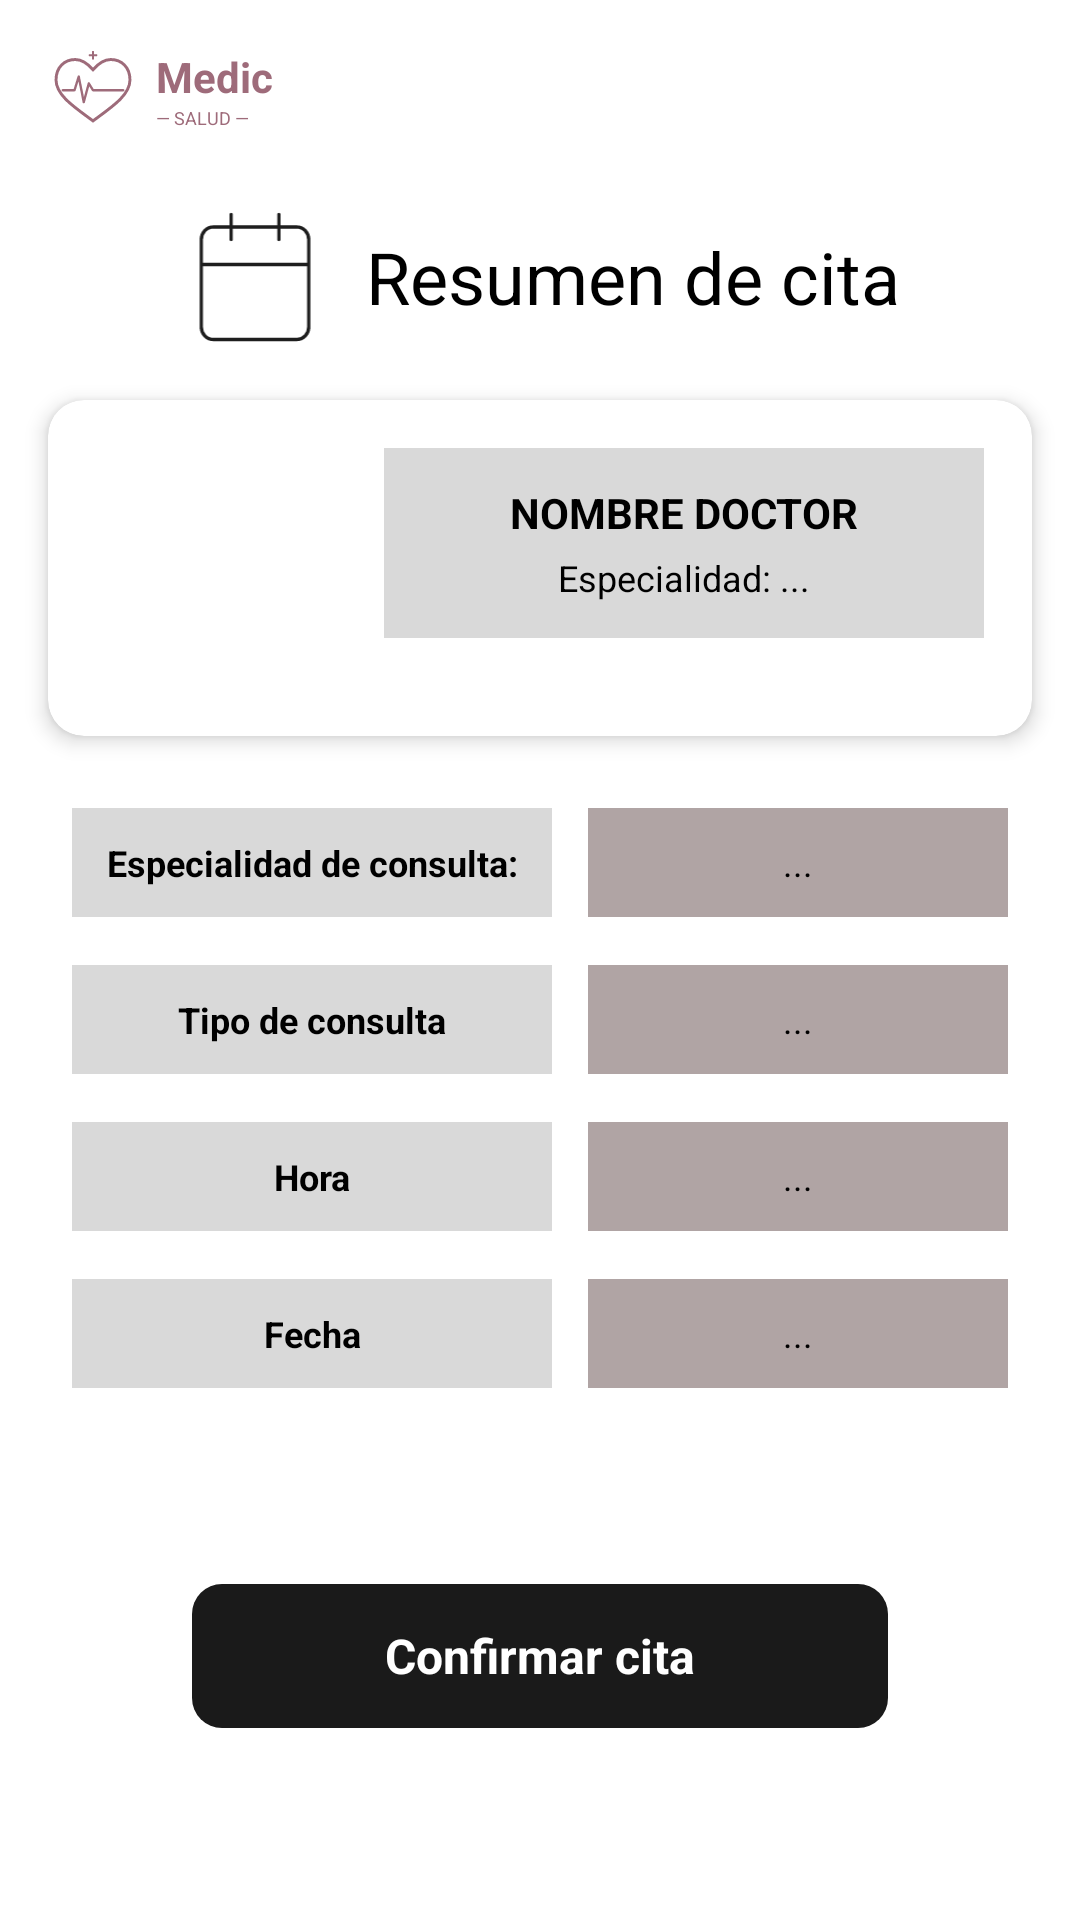

The Android layout XML behind this screen, and the referenced resources:
<!-- AndroidManifest.xml: application theme Theme.MEDICSALUD -->
<!-- res/layout/activity_cita_resume.xml -->
<?xml version="1.0" encoding="utf-8"?>
<androidx.constraintlayout.widget.ConstraintLayout xmlns:android="http://schemas.android.com/apk/res/android"
    xmlns:app="http://schemas.android.com/apk/res-auto"
    xmlns:tools="http://schemas.android.com/tools"
    android:id="@+id/main"
    android:layout_width="match_parent"
    android:layout_height="match_parent"
    android:background="@color/white"
    tools:context=".view.citas.CitaResumeActivity">

    
    <LinearLayout
        android:id="@+id/logoContainer"
        android:layout_width="wrap_content"
        android:layout_height="wrap_content"
        android:orientation="horizontal"
        android:gravity="center_vertical"
        android:layout_marginTop="16dp"
        android:layout_marginStart="16dp"
        app:layout_constraintStart_toStartOf="parent"
        app:layout_constraintTop_toTopOf="parent">

        <ImageView
            android:layout_width="30dp"
            android:layout_height="25dp"
            android:src="@drawable/ic_logo"
            android:layout_marginEnd="6dp"
            android:contentDescription="@null" />

        <LinearLayout
            android:layout_width="wrap_content"
            android:layout_height="wrap_content"
            android:orientation="vertical">

            <TextView
                android:layout_width="wrap_content"
                android:layout_height="wrap_content"
                android:text="Medic"
                android:textSize="14sp"
                android:textStyle="bold"
                android:textColor="@color/colorPrimary" />

            <TextView
                android:layout_width="wrap_content"
                android:layout_height="wrap_content"
                android:text="— SALUD —"
                android:textSize="6sp"
                android:textColor="@color/colorPrimary" />
        </LinearLayout>
    </LinearLayout>

    
    <LinearLayout
        android:id="@+id/headerContainer"
        android:layout_width="wrap_content"
        android:layout_height="wrap_content"
        android:orientation="horizontal"
        android:gravity="center_vertical"
        android:layout_marginTop="24dp"
        app:layout_constraintEnd_toEndOf="parent"
        app:layout_constraintStart_toStartOf="parent"
        app:layout_constraintTop_toBottomOf="@id/logoContainer">

        <ImageView
            android:layout_width="50dp"
            android:layout_height="50dp"
            android:src="@drawable/ic_calendario"
            android:layout_marginEnd="12dp" />

        <TextView
            android:layout_width="wrap_content"
            android:layout_height="wrap_content"
            android:text="Resumen de cita"
            android:textColor="@color/black"
            android:textSize="24sp" />
    </LinearLayout>

    
    <androidx.cardview.widget.CardView
        android:id="@+id/cvDoctorInfo"
        android:layout_width="match_parent"
        android:layout_height="wrap_content"
        android:layout_margin="16dp"
        app:cardCornerRadius="12dp"
        app:cardElevation="4dp"
        app:layout_constraintTop_toBottomOf="@id/headerContainer">

        <LinearLayout
            android:layout_width="match_parent"
            android:layout_height="wrap_content"
            android:orientation="horizontal"
            android:padding="16dp">

            <ImageView
                android:layout_width="80dp"
                android:layout_height="80dp"
                android:src="@drawable/outline_account_circle_24"
                android:layout_gravity="center_vertical" />

            <LinearLayout
                android:layout_width="match_parent"
                android:layout_height="wrap_content"
                android:layout_marginStart="16dp"
                android:background="#D9D9D9"
                android:orientation="vertical"
                android:padding="12dp">

                <TextView
                    android:id="@+id/tvDoctorName"
                    android:layout_width="wrap_content"
                    android:layout_height="wrap_content"
                    android:layout_gravity="center_horizontal"
                    android:text="NOMBRE DOCTOR"
                    android:textColor="@color/black"
                    android:textStyle="bold"
                    android:textSize="14sp" />

                <TextView
                    android:id="@+id/tvSpecialty"
                    android:layout_width="wrap_content"
                    android:layout_height="wrap_content"
                    android:layout_gravity="center_horizontal"
                    android:layout_marginTop="4dp"
                    android:text="Especialidad: ..."
                    android:textColor="@color/black"
                    android:textSize="12sp" />
            </LinearLayout>
        </LinearLayout>
    </androidx.cardview.widget.CardView>

    
    <LinearLayout
        android:id="@+id/llSummary"
        android:layout_width="match_parent"
        android:layout_height="wrap_content"
        android:layout_marginTop="24dp"
        android:orientation="vertical"
        android:paddingStart="24dp"
        android:paddingEnd="24dp"
        app:layout_constraintTop_toBottomOf="@id/cvDoctorInfo">

        
        <LinearLayout
            android:layout_width="match_parent"
            android:layout_height="wrap_content"
            android:orientation="horizontal"
            android:layout_marginBottom="16dp">
            <TextView
                android:layout_width="160dp"
                android:layout_height="wrap_content"
                android:background="#D9D9D9"
                android:gravity="center"
                android:padding="10dp"
                android:text="Especialidad de consulta:"
                android:textColor="@color/black"
                android:textSize="12sp"
                android:textStyle="bold" />
            <TextView
                android:id="@+id/tvResSpecialty"
                android:layout_width="match_parent"
                android:layout_height="wrap_content"
                android:layout_marginStart="12dp"
                android:background="#B0A4A4"
                android:gravity="center"
                android:padding="10dp"
                android:text="..."
                android:textColor="@color/black"
                android:textSize="12sp" />
        </LinearLayout>

        
        <LinearLayout
            android:layout_width="match_parent"
            android:layout_height="wrap_content"
            android:orientation="horizontal"
            android:layout_marginBottom="16dp">
            <TextView
                android:layout_width="160dp"
                android:layout_height="wrap_content"
                android:background="#D9D9D9"
                android:gravity="center"
                android:padding="10dp"
                android:text="Tipo de consulta"
                android:textColor="@color/black"
                android:textSize="12sp"
                android:textStyle="bold" />
            <TextView
                android:id="@+id/tvResType"
                android:layout_width="match_parent"
                android:layout_height="wrap_content"
                android:layout_marginStart="12dp"
                android:background="#B0A4A4"
                android:gravity="center"
                android:padding="10dp"
                android:text="..."
                android:textColor="@color/black"
                android:textSize="12sp" />
        </LinearLayout>

        
        <LinearLayout
            android:layout_width="match_parent"
            android:layout_height="wrap_content"
            android:orientation="horizontal"
            android:layout_marginBottom="16dp">
            <TextView
                android:layout_width="160dp"
                android:layout_height="wrap_content"
                android:background="#D9D9D9"
                android:gravity="center"
                android:padding="10dp"
                android:text="Hora"
                android:textColor="@color/black"
                android:textSize="12sp"
                android:textStyle="bold" />
            <TextView
                android:id="@+id/tvResTime"
                android:layout_width="match_parent"
                android:layout_height="wrap_content"
                android:layout_marginStart="12dp"
                android:background="#B0A4A4"
                android:gravity="center"
                android:padding="10dp"
                android:text="..."
                android:textColor="@color/black"
                android:textSize="12sp" />
        </LinearLayout>

        
        <LinearLayout
            android:layout_width="match_parent"
            android:layout_height="wrap_content"
            android:orientation="horizontal">
            <TextView
                android:layout_width="160dp"
                android:layout_height="wrap_content"
                android:background="#D9D9D9"
                android:gravity="center"
                android:padding="10dp"
                android:text="Fecha"
                android:textColor="@color/black"
                android:textSize="12sp"
                android:textStyle="bold" />
            <TextView
                android:id="@+id/tvResDate"
                android:layout_width="match_parent"
                android:layout_height="wrap_content"
                android:layout_marginStart="12dp"
                android:background="#B0A4A4"
                android:gravity="center"
                android:padding="10dp"
                android:text="..."
                android:textColor="@color/black"
                android:textSize="12sp" />
        </LinearLayout>
    </LinearLayout>

    
    <ProgressBar
        android:id="@+id/progressBar"
        android:layout_width="wrap_content"
        android:layout_height="wrap_content"
        android:visibility="gone"
        app:layout_constraintBottom_toTopOf="@id/btnConfirm"
        app:layout_constraintEnd_toEndOf="parent"
        app:layout_constraintStart_toStartOf="parent"
        android:layout_marginBottom="16dp" />

    
    <TextView
        android:id="@+id/btnConfirm"
        android:layout_width="match_parent"
        android:layout_height="48dp"
        android:layout_marginStart="64dp"
        android:layout_marginEnd="64dp"
        android:layout_marginBottom="64dp"
        android:background="@drawable/bg_button_black"
        android:gravity="center"
        android:text="Confirmar cita"
        android:textColor="@color/white"
        android:textSize="16sp"
        android:textStyle="bold"
        android:clickable="true"
        android:focusable="true"
        app:layout_constraintBottom_toBottomOf="parent"
        app:layout_constraintEnd_toEndOf="parent"
        app:layout_constraintStart_toStartOf="parent" />

</androidx.constraintlayout.widget.ConstraintLayout>
<!-- resources referenced by this layout -->
<resources>
  <color name="black">#FF000000</color>
  <color name="colorPrimary">#9E6B7A</color>
  <color name="white">#FFFFFFFF</color>
  <!-- drawable bg_button_black (drawable) -->
  <?xml version="1.0" encoding="utf-8"?>
  <shape xmlns:android="http://schemas.android.com/apk/res/android">
      <solid android:color="@color/colorButtonBlack" />
      <corners android:radius="10dp" />
  </shape>
  <!-- drawable ic_calendario (drawable) -->
  <vector xmlns:android="http://schemas.android.com/apk/res/android"
      android:width="171dp"
      android:height="179dp"
      android:viewportWidth="171"
      android:viewportHeight="179">
    <path
        android:pathData="M114,14.92V44.75M57,14.92V44.75M21.38,74.58H149.63M35.63,29.83H135.38C143.24,29.83 149.63,36.51 149.63,44.75V149.17C149.63,157.4 143.24,164.08 135.38,164.08H35.63C27.75,164.08 21.38,157.4 21.38,149.17V44.75C21.38,36.51 27.75,29.83 35.63,29.83Z"
        android:strokeLineJoin="round"
        android:strokeWidth="4"
        android:fillColor="#00000000"
        android:strokeColor="#1E1E1E"
        android:strokeLineCap="round"/>
  </vector>
  <!-- drawable ic_logo (drawable) -->
  <?xml version="1.0" encoding="utf-8"?>
  <vector xmlns:android="http://schemas.android.com/apk/res/android"
      android:width="72dp"
      android:height="64dp"
      android:viewportWidth="100"
      android:viewportHeight="88">
  
      
      <path
          android:pathData="M50,82 C28,66 6,52 6,34 C6,19 16,10 29,10 C36,10 43,14 50,22 C57,14 64,10 71,10 C84,10 94,19 94,34 C94,52 72,66 50,82 Z"
          android:strokeColor="#9E6B7A"
          android:strokeWidth="3.5"
          android:fillColor="@android:color/transparent" />
  
      
      <path
          android:pathData="M14,46 L28,46 L33,30 L39,60 L45,38 L50,46 L66,46 L86,46"
          android:strokeColor="#9E6B7A"
          android:strokeWidth="2.8"
          android:fillColor="@android:color/transparent"
          android:strokeLineCap="round"
          android:strokeLineJoin="round" />
  
      
      <path
          android:pathData="M50,1 L50,9 M46,5 L54,5"
          android:strokeColor="#9E6B7A"
          android:strokeWidth="2.5"
          android:fillColor="@android:color/transparent"
          android:strokeLineCap="round" />
  </vector>
  <style name="Theme.MEDICSALUD" parent="Base.Theme.MEDICSALUD" />
  <color name="colorButtonBlack">#1A1A1A</color>
  <style name="Base.Theme.MEDICSALUD" parent="Theme.Material3.DayNight.NoActionBar">
          
          
      </style>
</resources>
